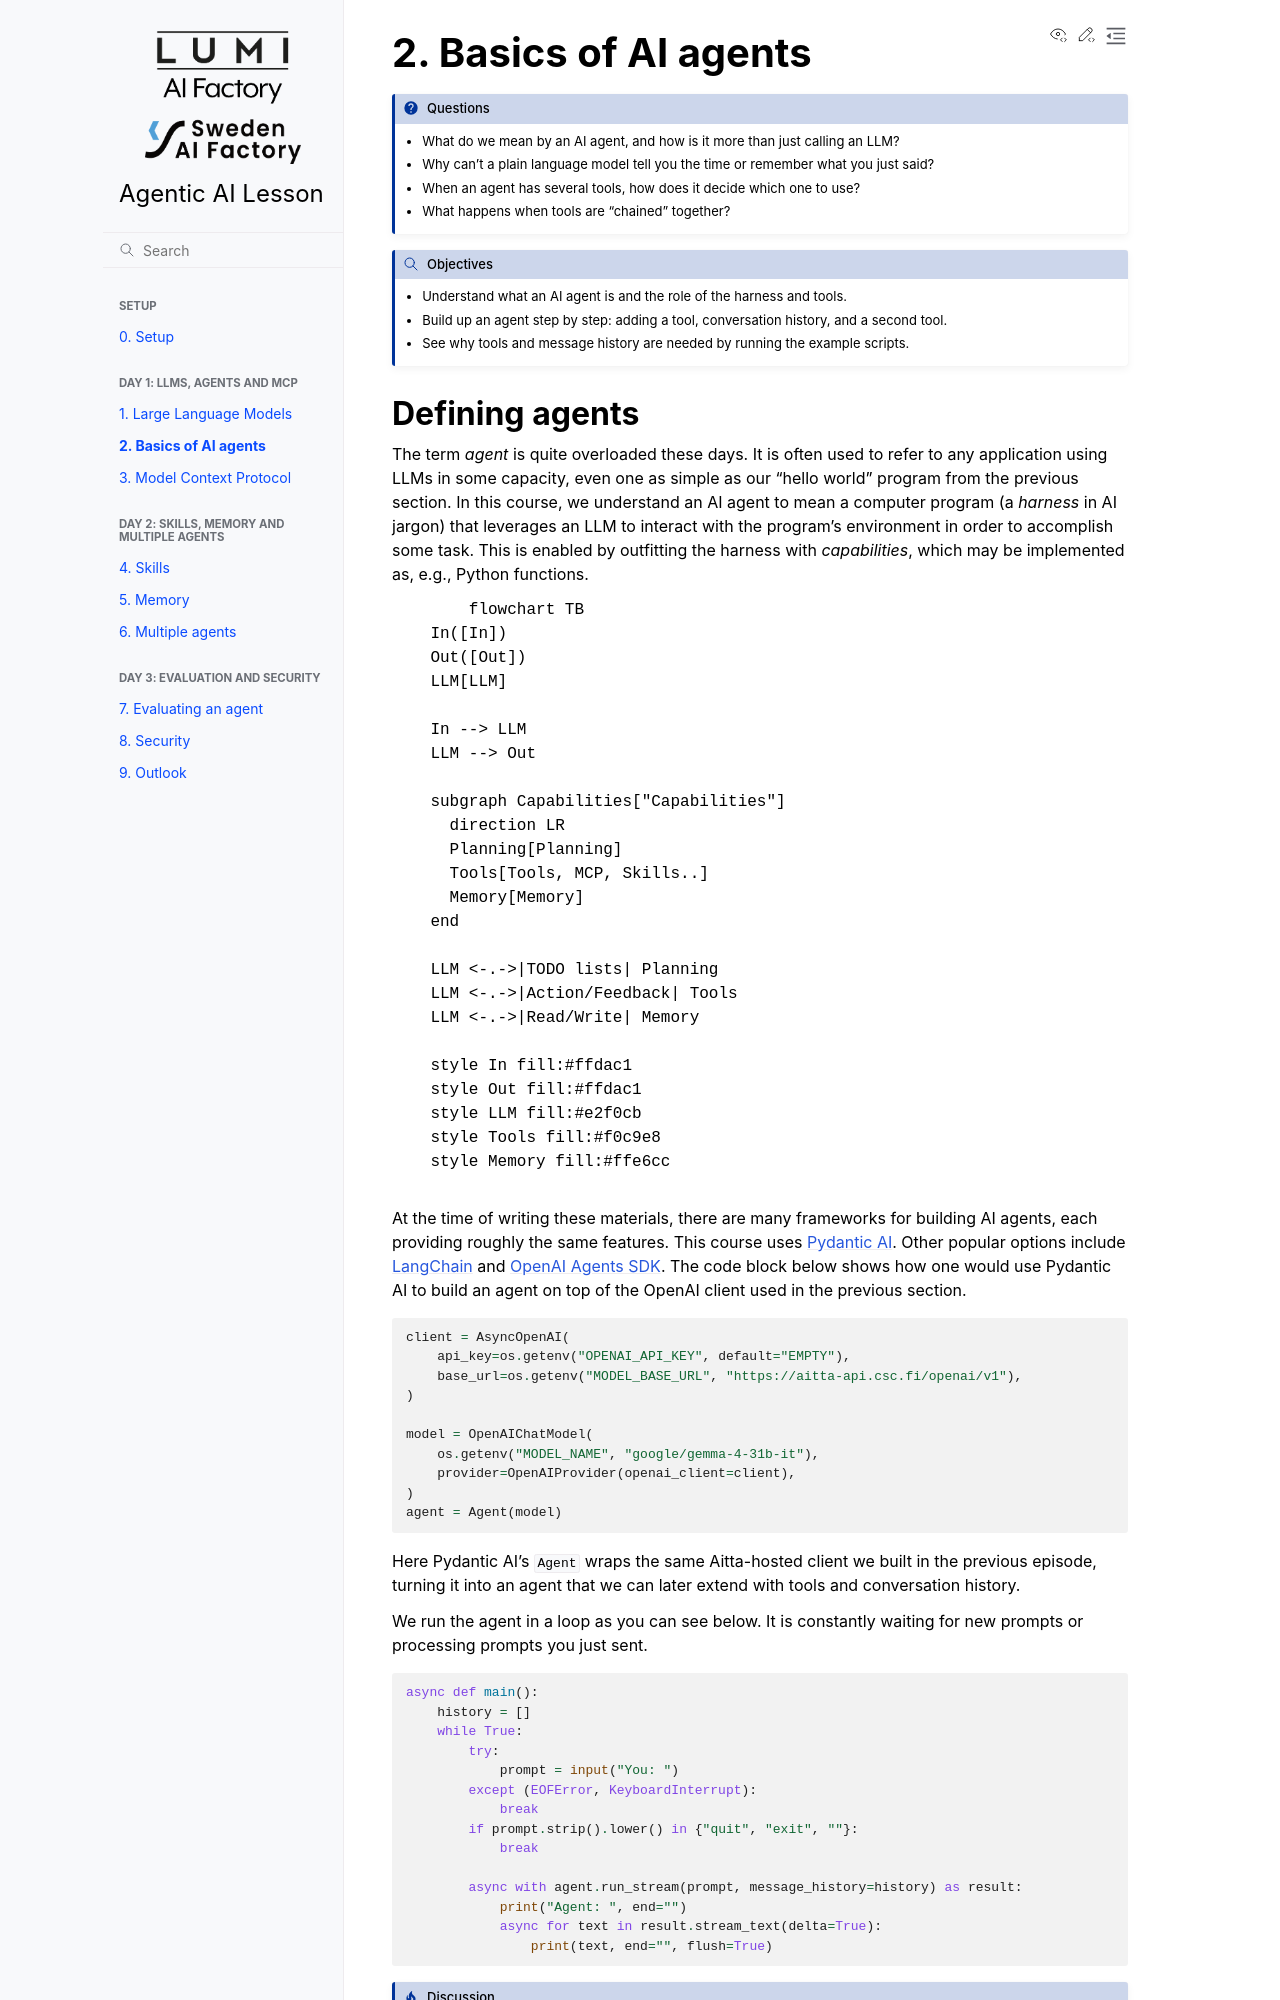

repository: sweden-ai-factory/agentic-ai-lesson · page: agent-basics/index.html · generator: sphinx

# 2. Basics of AI agents

:::{questions}
- What do we mean by an AI agent, and how is it more than just calling an LLM?
- Why can't a plain language model tell you the time or remember what you just said?
- When an agent has several tools, how does it decide which one to use?
- What happens when tools are "chained" together?
:::

:::{objectives}
- Understand what an AI agent is and the role of the harness and tools.
- Build up an agent step by step: adding a tool, conversation history, and a second tool.
- See why tools and message history are needed by running the example scripts.
:::

## Defining agents

The term _agent_ is quite overloaded these days. It is often used to refer to any
application using LLMs in some capacity, even one as simple as our "hello world" program
from the previous section. In this course, we understand an AI agent to mean a computer
program (a _harness_ in AI jargon) that leverages an LLM to interact with the program's
environment in order to accomplish some task. This is enabled by outfitting the harness
with _capabilities_, which may be implemented as, e.g., Python functions.

```mermaid
flowchart TB
    In([In])
    Out([Out])
    LLM[LLM]

    In --> LLM
    LLM --> Out

    subgraph Capabilities["Capabilities"]
      direction LR
      Planning[Planning]
      Tools[Tools, MCP, Skills..]
      Memory[Memory]
    end

    LLM <-.->|TODO lists| Planning
    LLM <-.->|Action/Feedback| Tools
    LLM <-.->|Read/Write| Memory

    style In fill:#ffdac1
    style Out fill:#ffdac1
    style LLM fill:#e2f0cb
    style Tools fill:#f0c9e8
    style Memory fill:#ffe6cc
```

At the time of writing these materials, there are many frameworks for building AI
agents, each providing roughly the same features. This course uses
[Pydantic AI](https://pydantic.dev/docs/ai/overview/). Other popular options include
[LangChain](https://docs.langchain.com/oss/python/langchain/overview)
and [OpenAI Agents SDK](https://openai.github.io/openai-agents-python/). The code block
below shows how one would use Pydantic AI to build an agent on top of the OpenAI client
used in the previous section.

```{literalinclude} hands-on/02a_time.py
:start-at: "client = AsyncOpenAI("
:end-at: "agent = Agent(model)"
```

Here Pydantic AI's `Agent` wraps the same Aitta-hosted client we built in the
previous episode, turning it into an agent that we can later extend with tools
and conversation history.

We run the agent in a loop as you can see below. It is constantly waiting for new prompts or processing prompts you just sent.

```{literalinclude} hands-on/02a_time.py
:start-at: async def main():
:end-before: print()
```

:::{discussion}
So where is the compute happening? Which part of this program runs on your own
machine, and which part runs elsewhere?
:::
